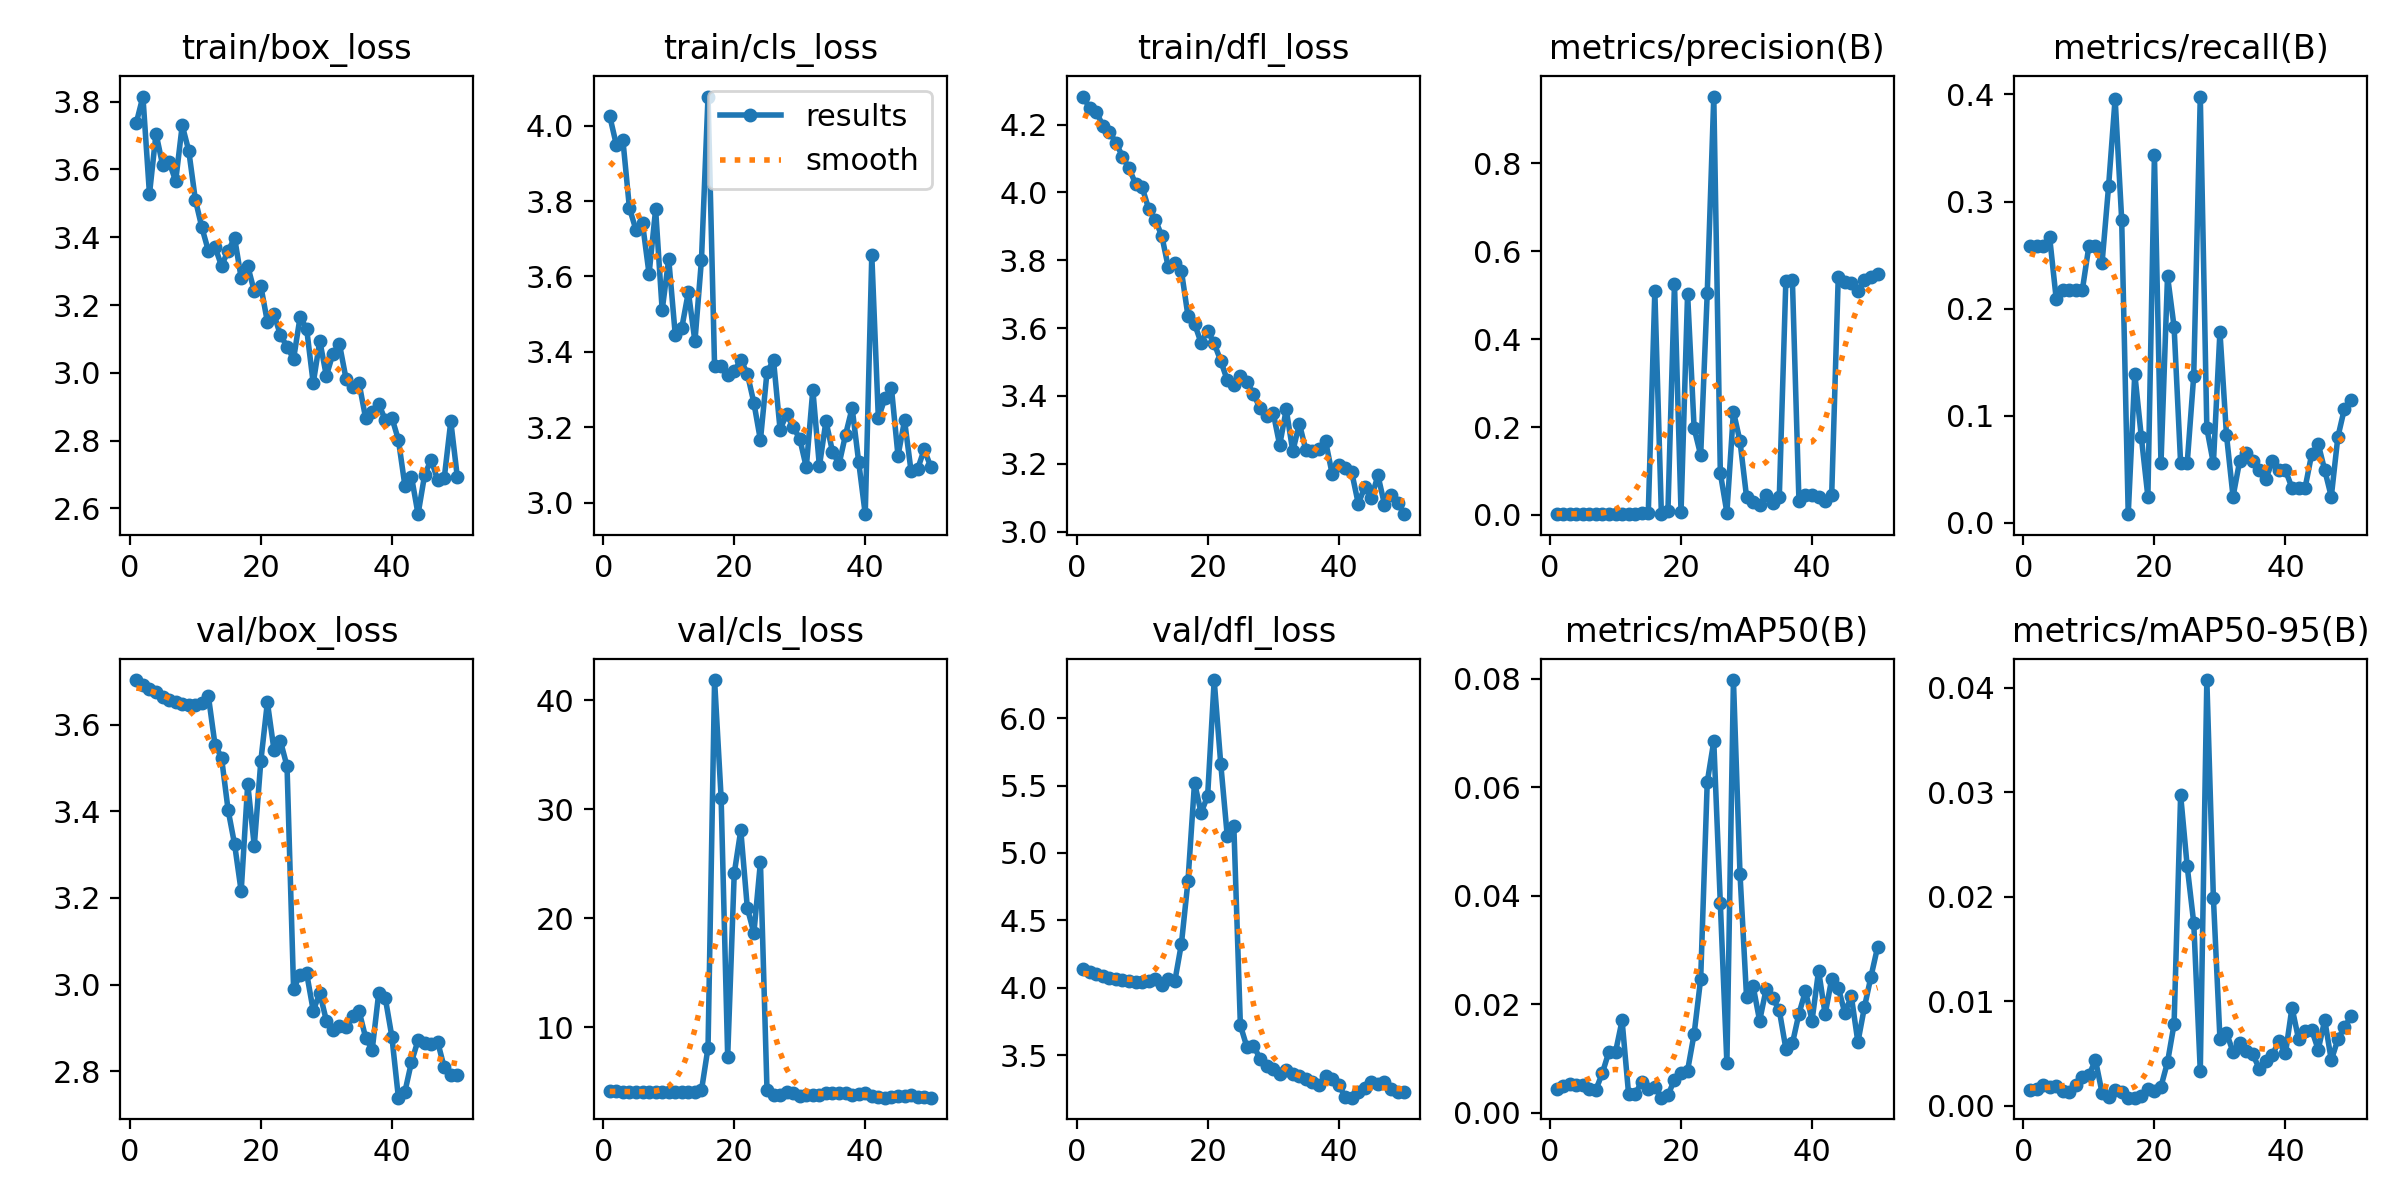

Source data for this figure (header and first rows):
epoch, time, train/box_loss, train/cls_loss, train/dfl_loss, metrics/precision(B), metrics/recall(B), metrics/mAP50(B), metrics/mAP50-95(B), val/box_loss, val/cls_loss, val/dfl_loss, lr/pg0, lr/pg1, lr/pg2
1, 60.64, 3.738, 4.025, 4.283, 0.00267, 0.2586, 0.00434, 0.00152, 3.703, 4.167, 4.139, 0.0928, 0.0008, 0.0008
2, 117.9, 3.815, 3.949, 4.248, 0.00267, 0.2586, 0.00492, 0.00161, 3.692, 4.112, 4.117, 0.08467, 0.001666, 0.001666
3, 173.5, 3.527, 3.963, 4.238, 0.00267, 0.2586, 0.00535, 0.00194, 3.682, 4.091, 4.102, 0.0765, 0.002497, 0.002497
4, 232.4, 3.706, 3.781, 4.197, 0.00278, 0.2668, 0.00511, 0.00175, 3.674, 4.083, 4.089, 0.06829, 0.003292, 0.003292
5, 295.7, 3.614, 3.724, 4.178, 0.0024, 0.2095, 0.00506, 0.00193, 3.664, 4.075, 4.076, 0.06005, 0.004052, 0.004052
6, 359.7, 3.622, 3.741, 4.147, 0.00253, 0.2177, 0.00432, 0.00137, 3.657, 4.071, 4.065, 0.05178, 0.004775, 0.004775
7, 424.2, 3.566, 3.607, 4.105, 0.00253, 0.2177, 0.00418, 0.00135, 3.652, 4.067, 4.058, 0.04346, 0.005463, 0.005463
8, 486.6, 3.73, 3.778, 4.072, 0.00252, 0.2177, 0.00731, 0.00195, 3.648, 4.061, 4.051, 0.03512, 0.006116, 0.006116
9, 550.5, 3.655, 3.511, 4.025, 0.00252, 0.2177, 0.01125, 0.00279, 3.645, 4.053, 4.045, 0.02673, 0.006733, 0.006733
10, 613, 3.511, 3.646, 4.015, 0.00267, 0.2586, 0.01114, 0.00292, 3.645, 4.046, 4.045, 0.01831, 0.007314, 0.007314
11, 673.8, 3.429, 3.445, 3.952, 0.00267, 0.2586, 0.01697, 0.00436, 3.65, 4.043, 4.052, 0.00986, 0.00786, 0.00786
12, 734.6, 3.359, 3.464, 3.919, 0.00246, 0.2423, 0.00335, 0.00125, 3.665, 4.051, 4.069, 0.007822, 0.007822, 0.007822
13, 794.3, 3.372, 3.559, 3.872, 0.00307, 0.3142, 0.00343, 0.00083, 3.554, 4.029, 4.018, 0.007624, 0.007624, 0.007624
14, 855.1, 3.316, 3.428, 3.779, 0.00435, 0.3962, 0.00568, 0.00149, 3.524, 4.034, 4.066, 0.007426, 0.007426, 0.007426
15, 917.8, 3.36, 3.645, 3.792, 0.00389, 0.2832, 0.00435, 0.00132, 3.403, 4.204, 4.052, 0.007228, 0.007228, 0.007228
16, 979.8, 3.397, 4.077, 3.768, 0.5088, 0.0082, 0.00475, 0.00077, 3.323, 8.117, 4.327, 0.00703, 0.00703, 0.00703
17, 1043, 3.28, 3.361, 3.636, 0.00187, 0.1393, 0.00274, 0.00077, 3.215, 41.84, 4.793, 0.006832, 0.006832, 0.006832
18, 1104, 3.315, 3.363, 3.613, 0.0086, 0.08015, 0.00318, 0.00089, 3.463, 31.02, 5.522, 0.006634, 0.006634, 0.006634
19, 1170, 3.241, 3.339, 3.556, 0.5261, 0.02459, 0.00606, 0.0016, 3.32, 7.297, 5.297, 0.006436, 0.006436, 0.006436
20, 1235, 3.256, 3.348, 3.593, 0.00627, 0.3433, 0.0073, 0.00141, 3.516, 24.1, 5.423, 0.006238, 0.006238, 0.006238
21, 1297, 3.15, 3.379, 3.555, 0.5033, 0.05556, 0.00774, 0.00183, 3.651, 28.07, 6.282, 0.00604, 0.00604, 0.00604
22, 1360, 3.172, 3.342, 3.504, 0.1972, 0.2304, 0.01451, 0.00417, 3.542, 20.93, 5.662, 0.005842, 0.005842, 0.005842
23, 1422, 3.111, 3.265, 3.446, 0.1363, 0.1831, 0.02466, 0.00781, 3.562, 18.63, 5.124, 0.005644, 0.005644, 0.005644
24, 1484, 3.077, 3.166, 3.433, 0.5038, 0.05556, 0.0609, 0.02972, 3.504, 25.15, 5.2, 0.005446, 0.005446, 0.005446
25, 1545, 3.041, 3.346, 3.459, 0.9511, 0.05556, 0.06844, 0.02291, 2.99, 4.284, 3.722, 0.005248, 0.005248, 0.005248
26, 1607, 3.166, 3.378, 3.441, 0.09511, 0.1375, 0.03856, 0.01749, 3.023, 3.757, 3.561, 0.00505, 0.00505, 0.00505
27, 1668, 3.129, 3.194, 3.406, 0.00556, 0.398, 0.00909, 0.00333, 3.026, 3.757, 3.572, 0.004852, 0.004852, 0.004852
28, 1728, 2.969, 3.235, 3.363, 0.2349, 0.08834, 0.07972, 0.04072, 2.94, 4.092, 3.475, 0.004654, 0.004654, 0.004654
29, 1789, 3.094, 3.2, 3.342, 0.168, 0.05556, 0.04406, 0.01989, 2.981, 3.992, 3.422, 0.004456, 0.004456, 0.004456
30, 1850, 2.991, 3.17, 3.351, 0.04132, 0.1785, 0.02132, 0.00642, 2.917, 3.708, 3.399, 0.004258, 0.004258, 0.004258
31, 1912, 3.056, 3.094, 3.255, 0.02982, 0.08197, 0.02333, 0.00698, 2.895, 3.785, 3.361, 0.00406, 0.00406, 0.00406
32, 1975, 3.085, 3.3, 3.36, 0.02373, 0.02459, 0.01691, 0.00514, 2.906, 3.756, 3.394, 0.003862, 0.003862, 0.003862
33, 2036, 2.983, 3.096, 3.236, 0.04532, 0.05738, 0.02281, 0.00596, 2.901, 3.797, 3.365, 0.003664, 0.003664, 0.003664
34, 2097, 2.958, 3.216, 3.318, 0.02777, 0.06557, 0.02107, 0.00528, 2.927, 3.99, 3.345, 0.003466, 0.003466, 0.003466
35, 2159, 2.969, 3.135, 3.24, 0.04004, 0.05738, 0.01885, 0.00493, 2.939, 3.96, 3.322, 0.003268, 0.003268, 0.003268
36, 2221, 2.866, 3.102, 3.239, 0.5319, 0.04918, 0.01179, 0.00356, 2.878, 3.93, 3.304, 0.00307, 0.00307, 0.00307
37, 2282, 2.884, 3.181, 3.243, 0.5338, 0.04098, 0.01273, 0.00424, 2.849, 3.93, 3.278, 0.002872, 0.002872, 0.002872
38, 2343, 2.908, 3.251, 3.267, 0.03254, 0.05738, 0.01821, 0.00483, 2.981, 3.808, 3.344, 0.002674, 0.002674, 0.002674
39, 2406, 2.86, 3.108, 3.171, 0.04561, 0.04918, 0.02241, 0.0062, 2.969, 3.835, 3.322, 0.002476, 0.002476, 0.002476
40, 2468, 2.868, 2.97, 3.195, 0.04497, 0.04918, 0.01694, 0.00501, 2.88, 4.004, 3.281, 0.002278, 0.002278, 0.002278
41, 2529, 2.802, 3.657, 3.186, 0.03997, 0.03279, 0.02615, 0.00939, 2.739, 3.681, 3.193, 0.00208, 0.00208, 0.00208
42, 2589, 2.666, 3.224, 3.175, 0.03113, 0.03279, 0.01811, 0.00638, 2.753, 3.619, 3.186, 0.001882, 0.001882, 0.001882
43, 2650, 2.693, 3.277, 3.082, 0.046, 0.03279, 0.02465, 0.00712, 2.822, 3.536, 3.228, 0.001684, 0.001684, 0.001684
44, 2711, 2.583, 3.304, 3.132, 0.5412, 0.06408, 0.02304, 0.00727, 2.872, 3.556, 3.255, 0.001486, 0.001486, 0.001486
45, 2773, 2.698, 3.124, 3.1, 0.5298, 0.07377, 0.01837, 0.00536, 2.865, 3.676, 3.304, 0.001288, 0.001288, 0.001288
46, 2833, 2.744, 3.218, 3.165, 0.5284, 0.04918, 0.02141, 0.0082, 2.862, 3.725, 3.287, 0.00109, 0.00109, 0.00109
47, 2893, 2.683, 3.083, 3.08, 0.5088, 0.02459, 0.01298, 0.00435, 2.867, 3.783, 3.301, 0.000892, 0.000892, 0.000892
48, 2952, 2.689, 3.089, 3.108, 0.5335, 0.08016, 0.01944, 0.00635, 2.809, 3.638, 3.249, 0.000694, 0.000694, 0.000694
49, 3011, 2.857, 3.141, 3.084, 0.5412, 0.1066, 0.02507, 0.0075, 2.791, 3.575, 3.225, 0.000496, 0.000496, 0.000496
50, 3071, 2.692, 3.095, 3.051, 0.5474, 0.1148, 0.03047, 0.00854, 2.792, 3.538, 3.231, 0.000298, 0.000298, 0.000298
